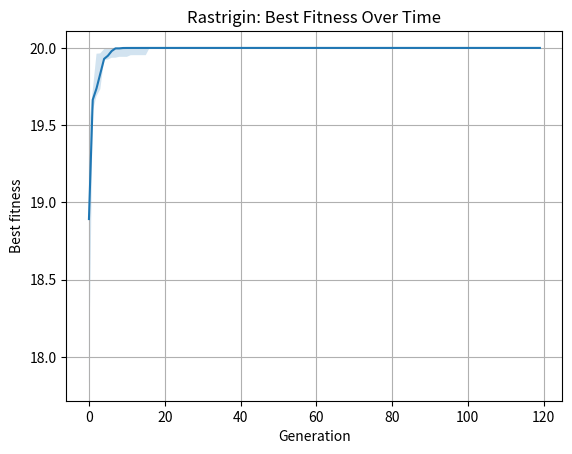
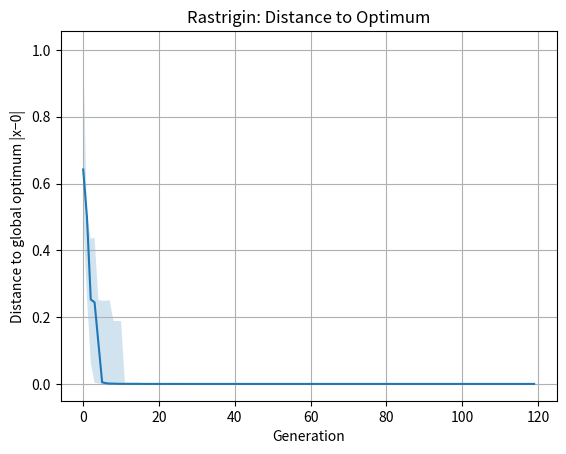
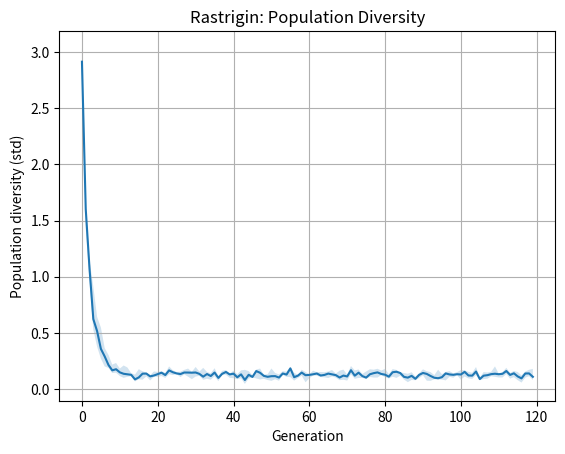
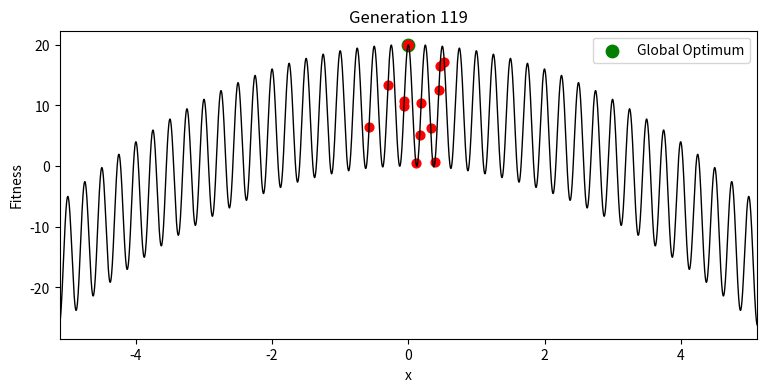

Write the Python code that produced these figures, in order. (Note: this script raises an exception after producing the figures.)
import numpy as np
import matplotlib.pyplot as plt
from matplotlib import animation
from tqdm import trange
import os, json

# ================= CONFIG =================
np.random.seed(34)

OUTDIR = "part3_results"
os.makedirs(OUTDIR, exist_ok=True)

POP_SIZE = 40
GENS = 120
ELITISM = 2
TOURNAMENT_K = 3
CROSSOVER_PROB = 0.8
MUTATION_PM = 0.2
MUTATION_SIGMA = 0.35
TRIALS = 10
DOMAIN = (-5.12, 5.12)   # Standard Rastrigin domain
A = 10

# ================= LANDSCAPE =================
def rastrigin_1d_dense(x, k=4, A=10.0):
    """
    k = ripple frequency multiplier
    Higher k → more local optima per unit length
    """
    return A - (x**2 - A * np.cos(2 * np.pi * k * x))


# ================= GA PRIMITIVES =================
def init_population(N, domain):
    return np.random.uniform(domain[0], domain[1], size=N)

def evaluate(pop):
    return rastrigin_1d_dense(pop)

def tournament_selection(pop, scores, k):
    N = len(pop)
    parents = []
    for _ in range(N):
        idx = np.random.choice(N, k, replace=False)
        parents.append(pop[idx[np.argmax(scores[idx])]])
    return np.array(parents)

def blend_crossover(parents, pc):
    children = parents.copy()
    for i in range(0, len(parents)-1, 2):
        if np.random.rand() < pc:
            a, b = parents[i], parents[i+1]
            alpha = np.random.rand()
            children[i]   = alpha*a + (1-alpha)*b
            children[i+1] = (1-alpha)*a + alpha*b
    return children

def mutate(children, pm, sigma, domain):
    mask = np.random.rand(len(children)) < pm
    children[mask] += np.random.normal(0, sigma, size=mask.sum())
    return np.clip(children, domain[0], domain[1])

# ================= SINGLE RUN =================
def run_ga(seed=None, record_positions=True):
    if seed is not None:
        np.random.seed(seed)

    pop = init_population(POP_SIZE, DOMAIN)

    best_hist = []
    mean_hist = []
    std_hist  = []
    dist_hist = []
    positions = [] if record_positions else None

    for gen in range(GENS):
        scores = evaluate(pop)

        best_idx = np.argmax(scores)
        best_x = pop[best_idx]

        best_hist.append(scores[best_idx])
        mean_hist.append(scores.mean())
        std_hist.append(pop.std())
        dist_hist.append(abs(best_x - 0.0))

        if record_positions:
            positions.append(pop.copy())

        # ---- elitism ----
        elite_idx = np.argsort(scores)[-ELITISM:]
        elites = pop[elite_idx]

        # ---- evolution ----
        parents = tournament_selection(pop, scores, TOURNAMENT_K)
        children = blend_crossover(parents, CROSSOVER_PROB)
        children = mutate(children, MUTATION_PM, MUTATION_SIGMA, DOMAIN)

        child_scores = evaluate(children)
        best_children_idx = np.argsort(child_scores)[-(POP_SIZE - ELITISM):]

        pop = np.concatenate([elites, children[best_children_idx]])

    return {
        "best": np.array(best_hist),
        "mean": np.array(mean_hist),
        "std":  np.array(std_hist),
        "dist": np.array(dist_hist),
        "positions": positions
    }

# ================= MULTI-TRIAL RUN =================
runs = []
for t in trange(TRIALS, desc="Rastrigin trials"):
    runs.append(run_ga(seed=1000+t))

# ================= AGGREGATE PLOTS =================
def plot_with_iqr(data, ylabel, title, fname):
    mat = np.array(data)
    median = np.median(mat, axis=0)
    q1 = np.percentile(mat, 25, axis=0)
    q3 = np.percentile(mat, 75, axis=0)

    plt.fill_between(range(len(median)), q1, q3, alpha=0.2)
    plt.plot(median)
    plt.xlabel("Generation")
    plt.ylabel(ylabel)
    plt.title(title)
    plt.grid(True)
    plt.savefig(os.path.join(OUTDIR, fname))
    plt.show()

plot_with_iqr([r["best"] for r in runs],
              "Best fitness",
              "Rastrigin: Best Fitness Over Time",
              "rastrigin_best.png")

plot_with_iqr([r["dist"] for r in runs],
              "Distance to global optimum |x−0|",
              "Rastrigin: Distance to Optimum",
              "rastrigin_distance.png")

plot_with_iqr([r["std"] for r in runs],
              "Population diversity (std)",
              "Rastrigin: Population Diversity",
              "rastrigin_diversity.png")

# ================= ANIMATION (ONE RUN) =================
xs = np.linspace(DOMAIN[0], DOMAIN[1], 3000)
fs = rastrigin_1d_dense(xs)

def animate_run(run, fname):
    fig, ax = plt.subplots(figsize=(9,4))
    ax.plot(xs, fs, 'k', lw=1)
    ax.scatter([0], [rastrigin_1d_dense(0)], c='green', s=80, label='Global Optimum')
    ax.set_xlim(DOMAIN)
    ax.set_xlabel("x")
    ax.set_ylabel("Fitness")
    ax.legend()

    scat = ax.scatter(run["positions"][0],
                      rastrigin_1d_dense(np.array(run["positions"][0])),
                      c='red', s=40)

    def update(i):
        pts = run["positions"][i]
        scat.set_offsets(np.c_[pts, rastrigin_1d_dense(pts)])
        ax.set_title(f"Generation {i}")
        return scat,

    anim = animation.FuncAnimation(fig, update, frames=GENS, interval=120)
    anim.save(fname, writer="ffmpeg", dpi=150)
    plt.close(fig)

anim_path = os.path.join(OUTDIR, "rastrigin_run0.mp4")
animate_run(runs[0], anim_path)

# ================= SUMMARY =================
summary = {
    "final_best_median": float(np.median([r["best"][-1] for r in runs])),
    "final_distance_median": float(np.median([r["dist"][-1] for r in runs]))
}

with open(os.path.join(OUTDIR, "rastrigin_summary.json"), "w") as f:
    json.dump(summary, f, indent=2)

print("Rastrigin summary:", summary)
print("Saved plots and animation to:", OUTDIR)
